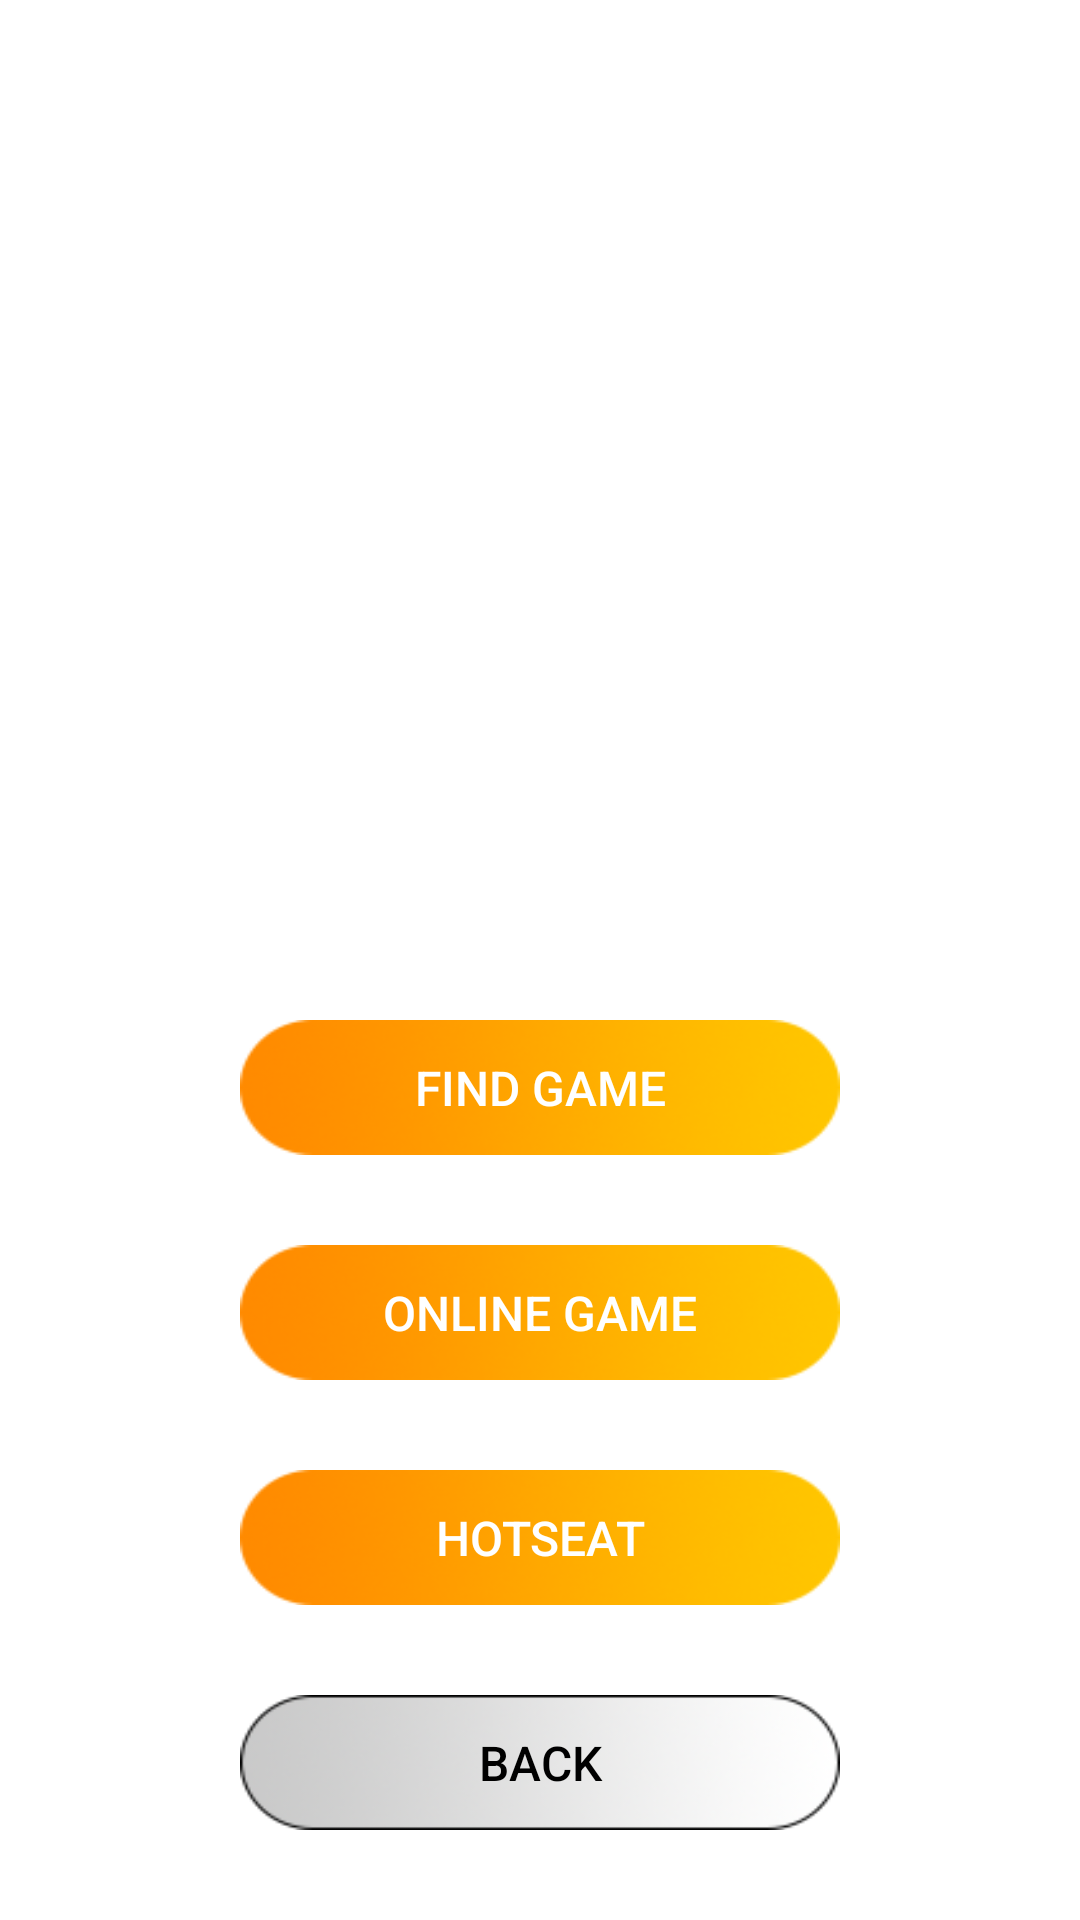

Reconstruct the res/layout file that produces this screen, plus the resources it refers to.
<!-- AndroidManifest.xml: application theme Theme.TacticSnakeclient -->
<!-- res/layout/play_menu.xml -->
<?xml version="1.0" encoding="utf-8"?>
<androidx.constraintlayout.widget.ConstraintLayout
        xmlns:app="http://schemas.android.com/apk/res-auto"
        xmlns:android="http://schemas.android.com/apk/res/android"
        android:layout_width="0dp"
        android:layout_height="0dp"
        app:layout_constraintBottom_toBottomOf="@id/parent_layout"
        app:layout_constraintEnd_toEndOf="@id/parent_layout"
        app:layout_constraintStart_toStartOf="@id/parent_layout"
        app:layout_constraintTop_toTopOf="@id/parent_layout"
        android:layout_marginTop="200dp" android:layout_marginStart="0dp" android:layout_marginEnd="0dp"
        android:layout_marginBottom="20dp" android:id="@+id/play_menu"
>

    <androidx.appcompat.widget.AppCompatButton
            android:id="@+id/playMenu_find_game"
            android:text="@string/menu_play_category1"
            android:onClick="onClick"
            android:textSize="16sp"
            android:textColor="@color/white"
            android:background="@mipmap/menu_btn_yellow"
            android:layout_width="200dp"
            android:layout_height="45dp"
            app:layout_constraintStart_toStartOf="parent"
            app:layout_constraintEnd_toEndOf="parent"
            android:layout_marginBottom="30dp"
            app:layout_constraintBottom_toTopOf="@+id/playMenu_online_game"/>

    <androidx.appcompat.widget.AppCompatButton
            android:id="@+id/playMenu_online_game"
            android:text="@string/menu_play_category2"
            android:onClick="onClick"
            android:textSize="16sp"
            android:textColor="@color/white"
            android:background="@mipmap/menu_btn_yellow"
            android:layout_width="200dp"
            android:layout_height="45dp"
            app:layout_constraintStart_toStartOf="parent"
            app:layout_constraintEnd_toEndOf="parent"
            android:layout_marginBottom="30dp"
            app:layout_constraintBottom_toTopOf="@+id/playMenu_hotseat_game"/>

    <androidx.appcompat.widget.AppCompatButton
            android:id="@+id/playMenu_hotseat_game"
            android:text="@string/menu_play_category3"
            android:onClick="onClick"
            android:textSize="16sp"
            android:textColor="@color/white"
            android:background="@mipmap/menu_btn_yellow"
            android:layout_width="200dp"
            android:layout_height="45dp"
            app:layout_constraintStart_toStartOf="parent"
            app:layout_constraintEnd_toEndOf="parent"
            android:layout_marginBottom="30dp"
            app:layout_constraintBottom_toTopOf="@+id/back_btn"/>

    <androidx.appcompat.widget.AppCompatButton
            android:id="@+id/back_btn"
            android:text="@string/back_btn"
            android:onClick="onClick"
            android:textSize="16sp"
            android:textColor="@color/black"
            android:background="@mipmap/menu_btn_white"
            android:layout_width="200dp"
            android:layout_height="45dp"
            app:layout_constraintStart_toStartOf="parent"
            app:layout_constraintEnd_toEndOf="parent"
            android:layout_marginBottom="30dp"
            app:layout_constraintBottom_toBottomOf="parent"
    />

</androidx.constraintlayout.widget.ConstraintLayout>
<!-- resources referenced by this layout -->
<resources>
  <color name="black">#FF000000</color>
  <color name="white">#FFFFFFFF</color>
  <!-- mipmap menu_btn_white: png bitmap (mipmap-mdpi, 13950 bytes) -->
  <!-- mipmap menu_btn_yellow: png bitmap (mipmap-mdpi, 6743 bytes) -->
  <string name="back_btn">Back</string>
  <string name="menu_play_category1">Find Game</string>
  <string name="menu_play_category2">Online Game</string>
  <string name="menu_play_category3">Hotseat</string>
  <style name="Theme.TacticSnakeclient" parent="Theme.MaterialComponents.DayNight.DarkActionBar">
          
          <item name="colorPrimary">@color/purple_500</item>
          <item name="colorPrimaryVariant">@color/purple_700</item>
          <item name="colorOnPrimary">@color/white</item>
          
          <item name="colorSecondary">@color/teal_200</item>
          <item name="colorSecondaryVariant">@color/teal_700</item>
          <item name="colorOnSecondary">@color/black</item>
          
          <item name="android:statusBarColor">"@color/black"</item>
          
          <item name="android:colorControlActivated">@color/purple_500</item>
          <item name="colorControlActivated">@color/purple_500</item>
          <item name="android:colorForeground">@color/gray</item>
      </style>
  <color name="purple_500">#FF6200EE</color>
  <color name="purple_700">#FF3700B3</color>
  <color name="teal_200">#FF03DAC5</color>
  <color name="teal_700">#FF018786</color>
  <color name="gray">#999999</color>
</resources>
